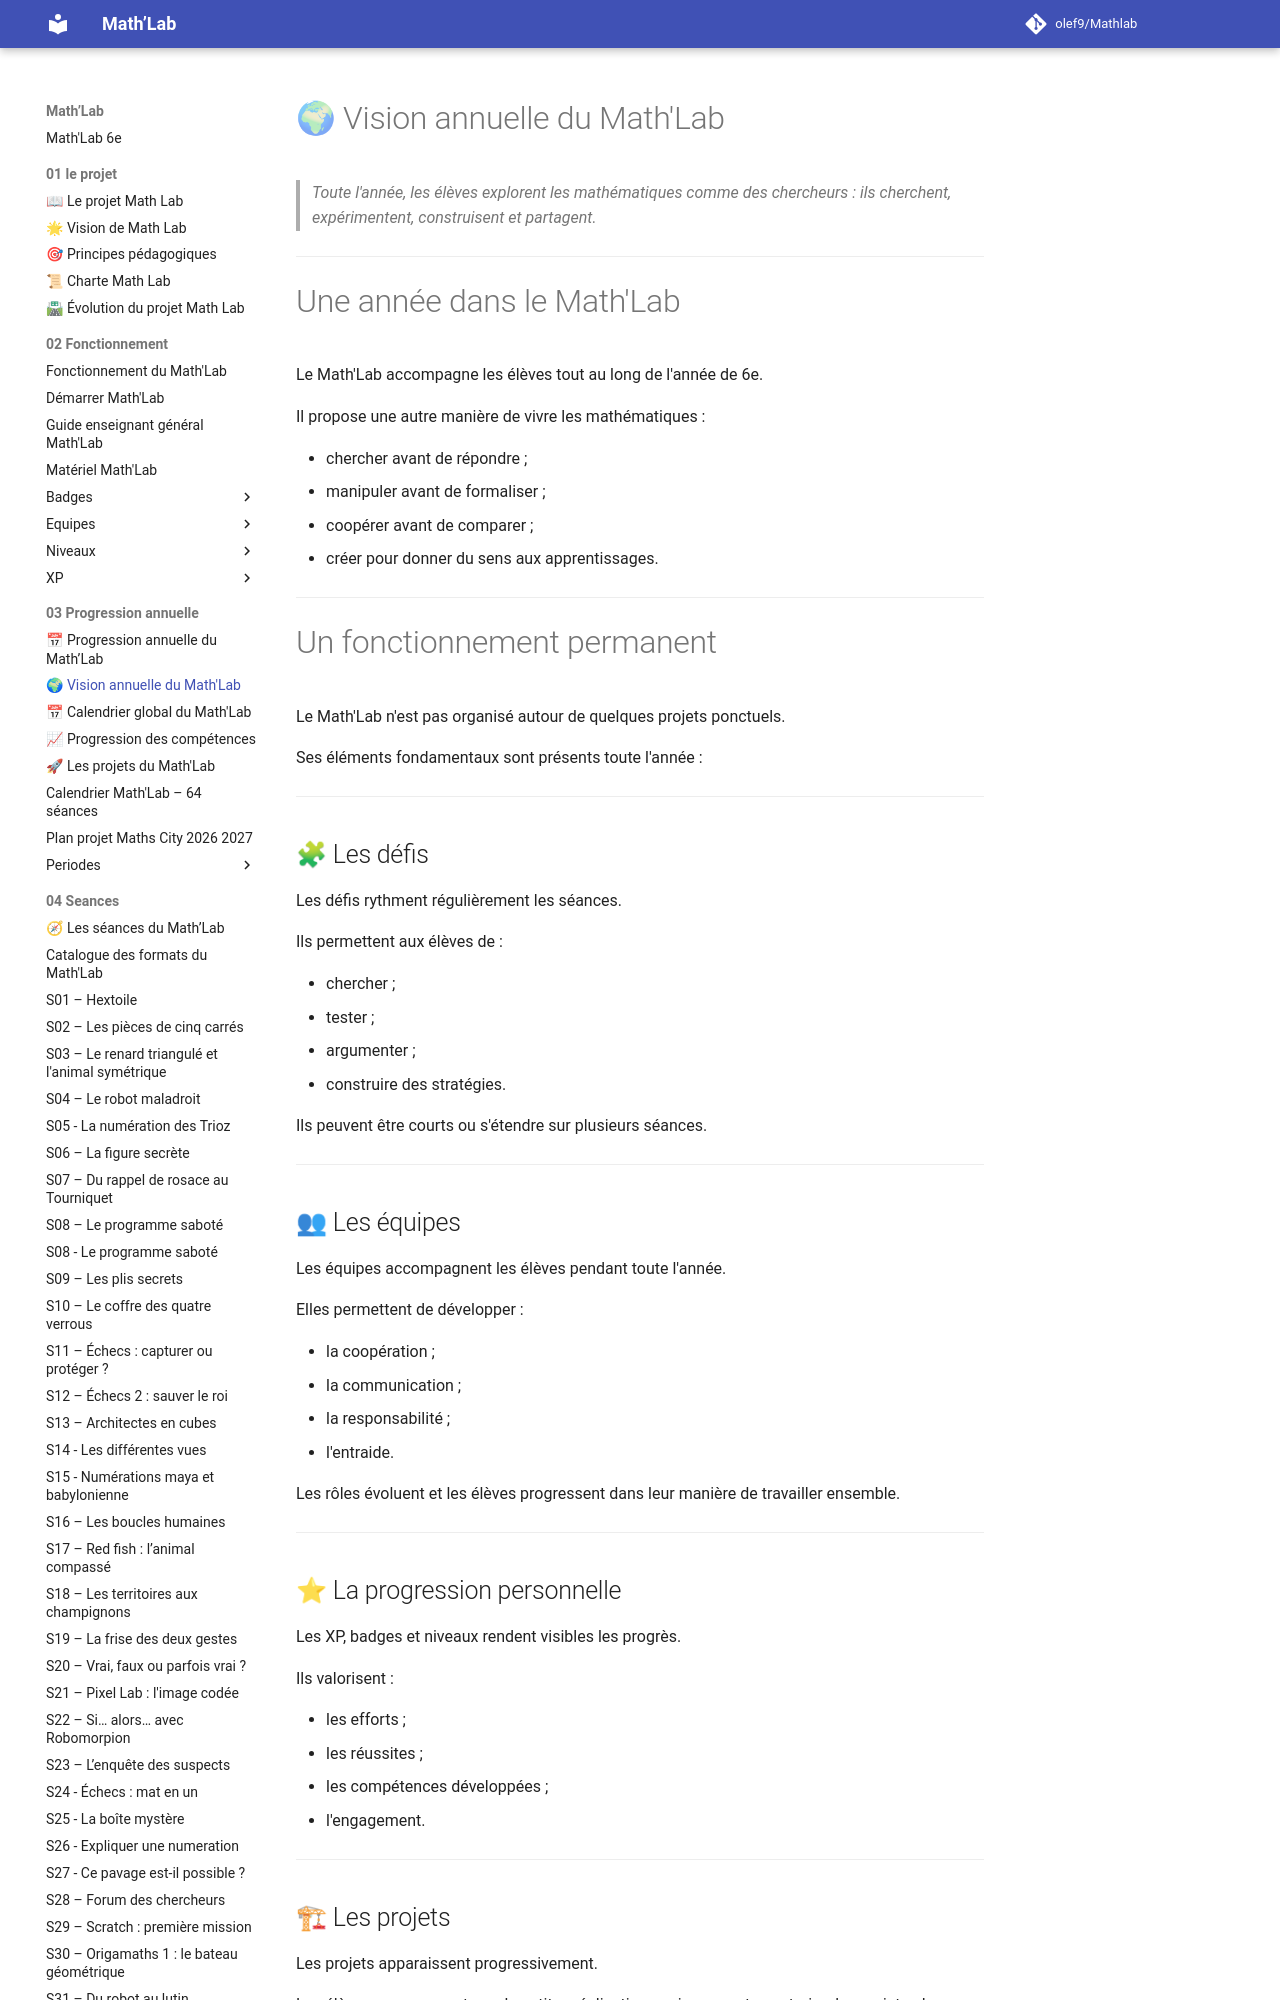

repository: olef9/Mathlab · page: 03-Progression annuelle/01-Vision-annuelle/index.html · generator: mkdocs

# 🌍 Vision annuelle du Math'Lab

> *Toute l'année, les élèves explorent les mathématiques comme des chercheurs : ils cherchent, expérimentent, construisent et partagent.*

---

# Une année dans le Math'Lab

Le Math'Lab accompagne les élèves tout au long de l'année de 6e.

Il propose une autre manière de vivre les mathématiques :

- chercher avant de répondre ;
- manipuler avant de formaliser ;
- coopérer avant de comparer ;
- créer pour donner du sens aux apprentissages.

---

# Un fonctionnement permanent

Le Math'Lab n'est pas organisé autour de quelques projets ponctuels.

Ses éléments fondamentaux sont présents toute l'année :

---

## 🧩 Les défis

Les défis rythment régulièrement les séances.

Ils permettent aux élèves de :

- chercher ;
- tester ;
- argumenter ;
- construire des stratégies.

Ils peuvent être courts ou s'étendre sur plusieurs séances.

---

## 👥 Les équipes

Les équipes accompagnent les élèves pendant toute l'année.

Elles permettent de développer :

- la coopération ;
- la communication ;
- la responsabilité ;
- l'entraide.

Les rôles évoluent et les élèves progressent dans leur manière de travailler ensemble.

---
